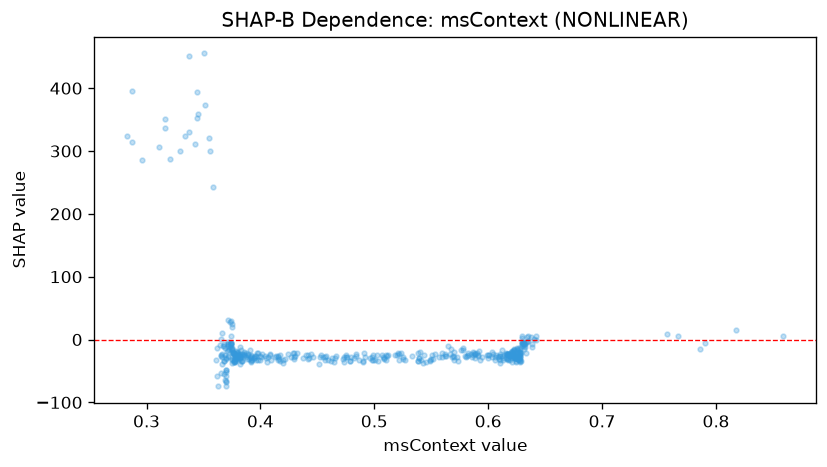

The table this chart was drawn from, first rows:
feature_value, shap_value
0.818, 14.87
0.3882, -31.33
0.6033, -20.47
0.62, -20.75
0.4572, -26.6
0.5857, -27.82
0.576, -17.23
0.3738, -7.338
0.6255, -21.71
0.3442, 394.5
0.3778, -34.54
0.6177, -31.85
0.626, -29.36
0.501, -33.27
0.6087, -27.91
0.634, -3.721
0.3772, -20.7
0.4155, -26.29
0.3762, -19.3
0.6208, -29.17
0.4173, -24.18
0.369, -25.19
0.6192, -23.22
0.374, -5.555
0.3695, -58.16
0.3963, -25.94
0.619, -26.34
0.6068, -23.91
0.375, 25.52
0.5533, -23.54
0.6225, -14.67
0.3753, -16.85
0.3873, -27.79
0.622, -21.7
0.6332, -21.64
0.5115, -25.78
0.406, -35.67
0.6315, -10.17
0.6223, -21.44
0.3913, -16.15
0.6258, -27.5
0.6208, -26.6
0.3697, -48.71
0.457, -27.02
0.6225, -28.4
0.606, -32.26
0.3778, -23.8
0.625, -28.94
0.5433, -25.25
0.6225, -24.82
0.61, -25.66
0.3915, -28.57
0.625, -15.27
0.5905, -21.59
0.3853, -23.77
0.4618, -33.58
0.3785, -26.66
0.6198, -26.14
0.6095, -31.33
0.6263, -30.43
... 382 more rows
